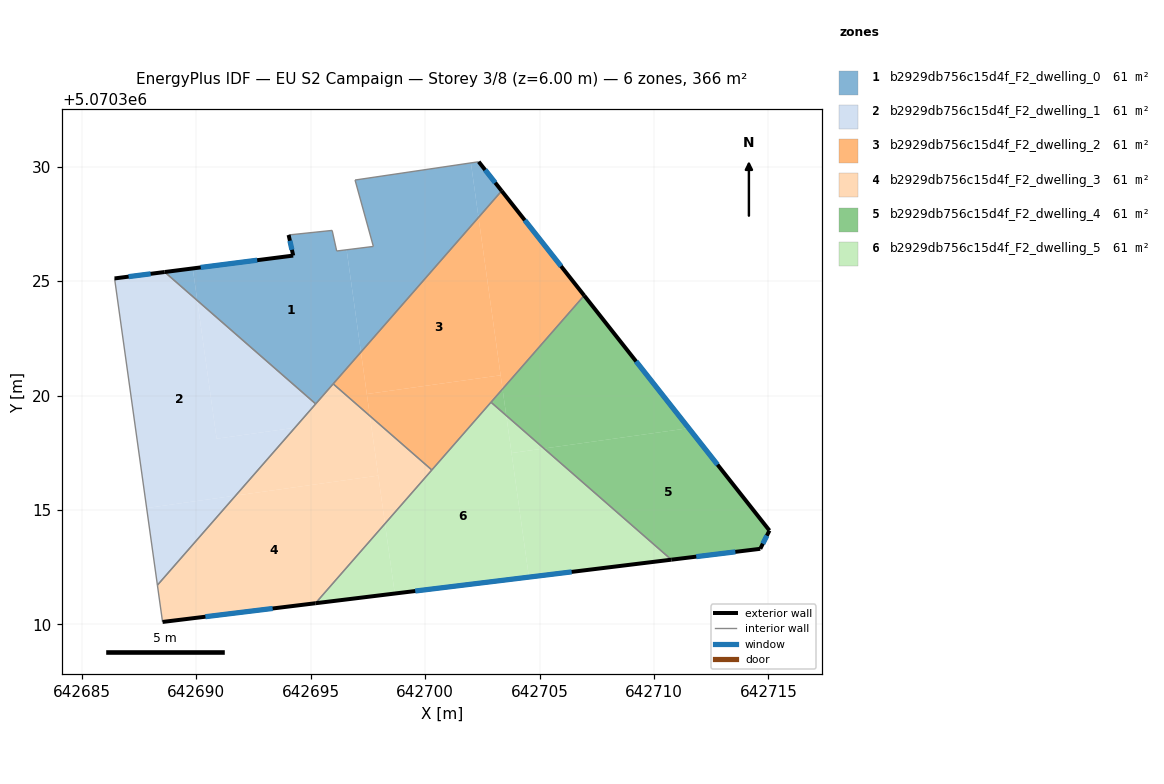
=== STOREY PLAN SPEC (per zone: floor XY polygon, exterior-wall plan segments, windows/doors) ===
zone 1: b2929db756c15d4f_F2_dwelling_0  (61.0 m²)
  floor: (642696.57, 5070326.37) (642697.20, 5070321.90) (642695.22, 5070319.64) (642690.04, 5070324.16) (642689.85, 5070325.56) (642694.24, 5070326.12) (642694.04, 5070327.02) (642695.94, 5070327.22) (642696.14, 5070326.32)
  floor: (642702.00, 5070330.17) (642702.33, 5070327.79) (642697.20, 5070321.90) (642696.57, 5070326.37) (642697.74, 5070326.52) (642696.94, 5070329.42)
  floor: (642689.85, 5070325.56) (642690.04, 5070324.16) (642688.62, 5070325.40)
  floor: (642702.34, 5070330.22) (642703.35, 5070328.95) (642702.33, 5070327.79) (642702.00, 5070330.17)
  exterior wall: (642703.35, 5070328.95) – (642702.34, 5070330.22)  [1.6 m]
    window: (642703.06, 5070329.30) – (642702.62, 5070329.86)  [0.9 m²]
  exterior wall: (642694.24, 5070326.12) – (642688.62, 5070325.40)  [5.7 m]
    window: (642692.66, 5070325.92) – (642690.19, 5070325.60)  [3.3 m²]
  exterior wall: (642694.04, 5070327.02) – (642694.24, 5070326.12)  [0.9 m]
    window: (642694.09, 5070326.77) – (642694.18, 5070326.37)  [0.5 m²]
  interior walls: 8
zone 2: b2929db756c15d4f_F2_dwelling_1  (61.0 m²)
  floor: (642690.04, 5070324.16) (642690.89, 5070318.12) (642694.31, 5070318.60) (642691.72, 5070315.63) (642687.83, 5070315.09) (642686.43, 5070325.12) (642688.62, 5070325.40)
  floor: (642695.22, 5070319.64) (642694.31, 5070318.60) (642690.89, 5070318.12) (642690.04, 5070324.16)
  floor: (642691.72, 5070315.63) (642688.30, 5070311.72) (642687.83, 5070315.09)
  exterior wall: (642688.62, 5070325.40) – (642686.43, 5070325.12)  [2.2 m]
    window: (642688.01, 5070325.32) – (642687.04, 5070325.20)  [1.3 m²]
  interior walls: 3
zone 3: b2929db756c15d4f_F2_dwelling_2  (61.0 m²)
  floor: (642703.35, 5070328.95) (642706.95, 5070324.37) (642703.38, 5070320.29) (642702.33, 5070327.79)
  floor: (642703.30, 5070320.89) (642703.38, 5070320.29) (642700.29, 5070316.75) (642697.59, 5070319.11) (642697.45, 5070320.07)
  floor: (642702.33, 5070327.79) (642703.30, 5070320.89) (642697.45, 5070320.07) (642697.20, 5070321.90)
  floor: (642697.20, 5070321.90) (642697.59, 5070319.11) (642695.98, 5070320.51)
  exterior wall: (642706.95, 5070324.37) – (642703.35, 5070328.95)  [5.8 m]
    window: (642705.94, 5070325.65) – (642704.36, 5070327.66)  [3.4 m²]
  interior walls: 4
zone 4: b2929db756c15d4f_F2_dwelling_3  (61.0 m²)
  floor: (642697.95, 5070316.50) (642698.25, 5070314.40) (642695.21, 5070310.93) (642688.53, 5070310.11) (642688.30, 5070311.72) (642691.72, 5070315.63)
  floor: (642700.29, 5070316.75) (642698.25, 5070314.40) (642697.59, 5070319.11)
  floor: (642697.59, 5070319.11) (642697.95, 5070316.50) (642691.72, 5070315.63) (642695.98, 5070320.51)
  exterior wall: (642688.53, 5070310.11) – (642695.21, 5070310.93)  [6.7 m]
    window: (642690.40, 5070310.34) – (642693.34, 5070310.70)  [3.9 m²]
  interior walls: 5
zone 5: b2929db756c15d4f_F2_dwelling_4  (61.0 m²)
  floor: (642711.52, 5070318.57) (642715.05, 5070314.10) (642714.65, 5070313.30) (642710.76, 5070312.83) (642705.20, 5070317.69)
  floor: (642706.95, 5070324.37) (642711.52, 5070318.57) (642705.20, 5070317.69) (642703.55, 5070319.13) (642703.38, 5070320.29)
  floor: (642703.38, 5070320.29) (642703.55, 5070319.13) (642702.88, 5070319.71)
  exterior wall: (642715.05, 5070314.10) – (642706.95, 5070324.37)  [13.1 m]
    window: (642712.78, 5070316.98) – (642709.22, 5070321.50)  [7.6 m²]
  exterior wall: (642714.65, 5070313.30) – (642715.05, 5070314.10)  [0.9 m]
    window: (642714.76, 5070313.53) – (642714.94, 5070313.88)  [0.5 m²]
  exterior wall: (642710.76, 5070312.83) – (642714.65, 5070313.30)  [3.9 m]
    window: (642711.85, 5070312.96) – (642713.56, 5070313.17)  [2.3 m²]
  interior walls: 2
zone 6: b2929db756c15d4f_F2_dwelling_5  (61.0 m²)
  floor: (642703.55, 5070319.13) (642704.54, 5070312.07) (642698.68, 5070311.35) (642698.25, 5070314.40) (642702.88, 5070319.71)
  floor: (642710.76, 5070312.83) (642704.54, 5070312.07) (642703.78, 5070317.49) (642705.20, 5070317.69)
  floor: (642698.25, 5070314.40) (642698.68, 5070311.35) (642695.21, 5070310.93)
  floor: (642705.20, 5070317.69) (642703.78, 5070317.49) (642703.55, 5070319.13)
  exterior wall: (642695.21, 5070310.93) – (642710.76, 5070312.83)  [15.7 m]
    window: (642699.57, 5070311.46) – (642706.40, 5070312.30)  [9.1 m²]
  interior walls: 3

=== DERIVED (storey summary) ===
Building: EU S2 Campaign
Storey: 3 of 8  (floor level z = 6.00 m)
Storey gross floor area: 366.0 m²
Zones on this storey: 6
  - b2929db756c15d4f_F2_dwelling_0: floor 61.0 m²; exterior wall 8.2 m (24.6 m²); 3 window(s) 4.8 m²; WWR 19.3%
  - b2929db756c15d4f_F2_dwelling_1: floor 61.0 m²; exterior wall 2.2 m (6.6 m²); 1 window(s) 1.3 m²; WWR 19.3%
  - b2929db756c15d4f_F2_dwelling_2: floor 61.0 m²; exterior wall 5.8 m (17.5 m²); 1 window(s) 3.4 m²; WWR 19.3%
  - b2929db756c15d4f_F2_dwelling_3: floor 61.0 m²; exterior wall 6.7 m (20.2 m²); 1 window(s) 3.9 m²; WWR 19.3%
  - b2929db756c15d4f_F2_dwelling_4: floor 61.0 m²; exterior wall 17.9 m (53.7 m²); 3 window(s) 10.4 m²; WWR 19.3%
  - b2929db756c15d4f_F2_dwelling_5: floor 61.0 m²; exterior wall 15.7 m (47.0 m²); 1 window(s) 9.1 m²; WWR 19.3%
Zone adjacency (shared interzone walls):
  - b2929db756c15d4f_F2_dwelling_0 ↔ b2929db756c15d4f_F2_dwelling_1
  - b2929db756c15d4f_F2_dwelling_0 ↔ b2929db756c15d4f_F2_dwelling_2
  - b2929db756c15d4f_F2_dwelling_0 ↔ b2929db756c15d4f_F2_dwelling_3
  - b2929db756c15d4f_F2_dwelling_1 ↔ b2929db756c15d4f_F2_dwelling_3
  - b2929db756c15d4f_F2_dwelling_2 ↔ b2929db756c15d4f_F2_dwelling_3
  - b2929db756c15d4f_F2_dwelling_2 ↔ b2929db756c15d4f_F2_dwelling_4
  - b2929db756c15d4f_F2_dwelling_2 ↔ b2929db756c15d4f_F2_dwelling_5
  - b2929db756c15d4f_F2_dwelling_3 ↔ b2929db756c15d4f_F2_dwelling_5
  - b2929db756c15d4f_F2_dwelling_4 ↔ b2929db756c15d4f_F2_dwelling_5